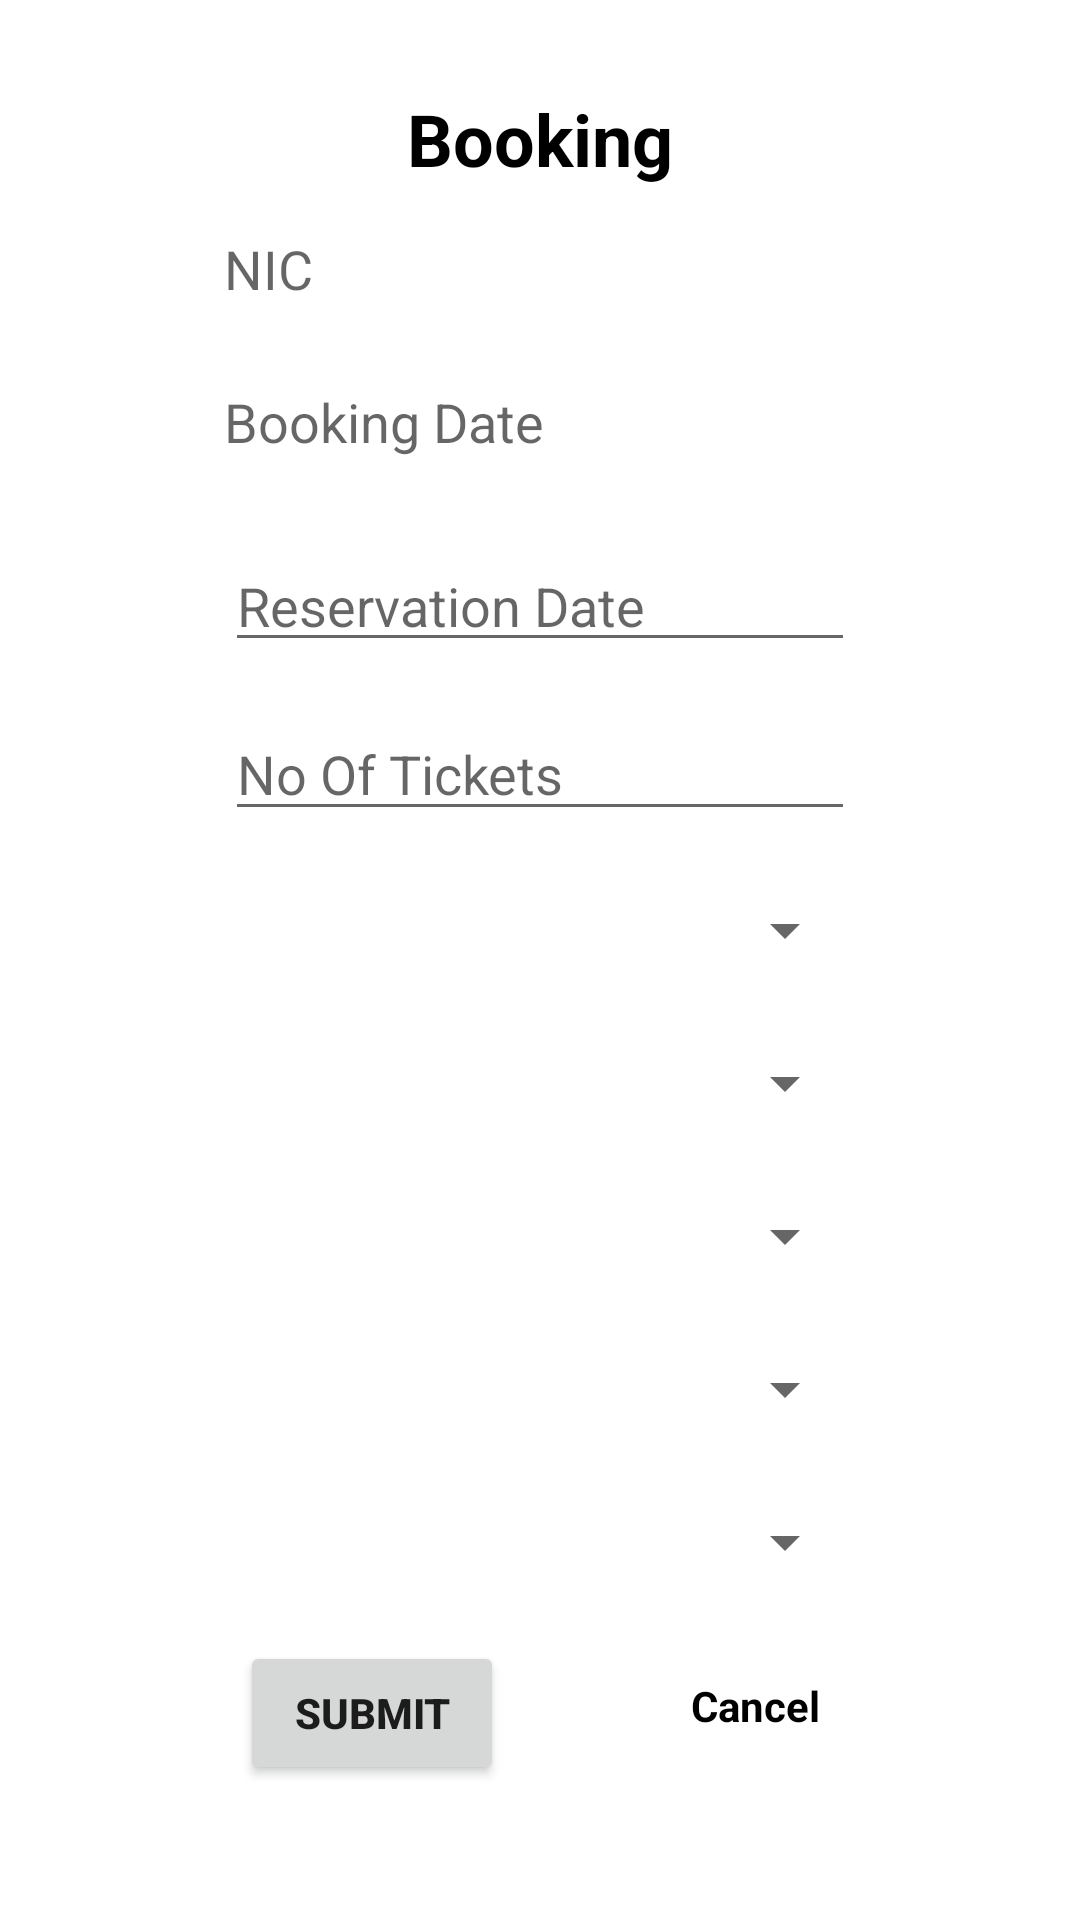

Here is an Android app screen rendered from its layout file. Give the layout XML and the strings, colors and styles it references.
<!-- AndroidManifest.xml: application theme Theme.Eadmobile -->
<!-- res/layout/fragment_home.xml -->
<?xml version="1.0" encoding="utf-8"?>
<androidx.constraintlayout.widget.ConstraintLayout xmlns:android="http://schemas.android.com/apk/res/android"
    xmlns:app="http://schemas.android.com/apk/res-auto"
    xmlns:tools="http://schemas.android.com/tools"
    android:layout_width="match_parent"
    android:layout_height="match_parent"
    android:background="@color/white"
    tools:context=".ui.home.HomeFragment">

    <TextView
        android:id="@+id/et_nic"
        android:layout_width="211dp"
        android:layout_height="36dp"
        android:layout_marginTop="15dp"
        android:ems="10"
        android:hint="@string/et_nic"
        android:inputType="text"
        android:textSize="18sp"
        app:layout_constraintBottom_toTopOf="@+id/et_bookingDate"
        app:layout_constraintEnd_toEndOf="parent"
        app:layout_constraintHorizontal_bias="0.5"
        app:layout_constraintStart_toStartOf="parent"
        app:layout_constraintTop_toBottomOf="@+id/txt_booking" />

    <TextView
        android:id="@+id/txt_booking"
        android:layout_width="wrap_content"
        android:layout_height="wrap_content"
        android:layout_marginTop="30dp"
        android:text="@string/booking_txt"
        android:textColor="@color/black"
        android:textSize="24sp"
        android:textStyle="bold"
        app:layout_constraintBottom_toTopOf="@+id/et_nic"
        app:layout_constraintEnd_toEndOf="parent"
        app:layout_constraintHorizontal_bias="0.5"
        app:layout_constraintStart_toStartOf="parent"
        app:layout_constraintTop_toTopOf="parent" />

    <TextView
        android:id="@+id/et_bookingDate"
        android:layout_width="211dp"
        android:layout_height="36dp"
        android:layout_marginTop="15dp"
        android:ems="10"
        android:hint="@string/et_bookingDate"
        android:inputType="text"
        android:textSize="18sp"
        app:layout_constraintBottom_toTopOf="@+id/et_reserveDate"
        app:layout_constraintEnd_toEndOf="parent"
        app:layout_constraintHorizontal_bias="0.5"
        app:layout_constraintStart_toStartOf="parent"
        app:layout_constraintTop_toBottomOf="@+id/et_nic" />

    <EditText
        android:id="@+id/et_reserveDate"
        android:layout_width="wrap_content"
        android:layout_height="wrap_content"
        android:layout_marginTop="15dp"
        android:ems="10"
        android:hint="@string/et_reserveDate"
        android:inputType="date"
        app:layout_constraintBottom_toTopOf="@+id/et_tickets"
        app:layout_constraintEnd_toEndOf="parent"
        app:layout_constraintHorizontal_bias="0.5"
        app:layout_constraintStart_toStartOf="parent"
        app:layout_constraintTop_toBottomOf="@+id/et_bookingDate" />

    <EditText
        android:id="@+id/et_tickets"
        android:layout_width="wrap_content"
        android:layout_height="wrap_content"
        android:layout_marginTop="15dp"
        android:ems="10"
        android:hint="@string/et_tickets"
        android:inputType="numberSigned"
        app:layout_constraintBottom_toTopOf="@+id/et_route"
        app:layout_constraintEnd_toEndOf="parent"
        app:layout_constraintHorizontal_bias="0.5"
        app:layout_constraintStart_toStartOf="parent"
        app:layout_constraintTop_toBottomOf="@+id/et_reserveDate" />

    <Spinner
        android:id="@+id/et_route"
        android:layout_width="211dp"
        android:layout_height="36dp"
        android:layout_marginTop="15dp"
        app:layout_constraintEnd_toEndOf="parent"
        app:layout_constraintHorizontal_bias="0.5"
        app:layout_constraintStart_toStartOf="parent"
        app:layout_constraintTop_toBottomOf="@+id/et_tickets" />

    <Spinner
        android:id="@+id/et_train"
        android:layout_width="211dp"
        android:layout_height="36dp"
        android:layout_marginTop="15dp"
        app:layout_constraintEnd_toEndOf="parent"
        app:layout_constraintHorizontal_bias="0.5"
        app:layout_constraintStart_toStartOf="parent"
        app:layout_constraintTop_toBottomOf="@+id/et_route" />

    <Spinner
        android:id="@+id/et_start"
        android:layout_width="211dp"
        android:layout_height="36dp"
        android:layout_marginTop="15dp"
        app:layout_constraintEnd_toEndOf="parent"
        app:layout_constraintHorizontal_bias="0.5"
        app:layout_constraintStart_toStartOf="parent"
        app:layout_constraintTop_toBottomOf="@+id/et_train" />

    <Button
        android:id="@+id/btn_submit"
        android:layout_width="wrap_content"
        android:layout_height="wrap_content"
        android:layout_marginStart="80dp"
        android:layout_marginTop="15dp"
        android:text="@string/btn_submit"
        android:textStyle="bold"
        app:layout_constraintStart_toStartOf="parent"
        app:layout_constraintTop_toBottomOf="@+id/timeSPinner" />

    <Button
        android:id="@+id/btn_cancel"
        android:layout_width="wrap_content"
        android:layout_height="wrap_content"
        android:layout_marginEnd="75dp"
        android:backgroundTint="@color/white"
        android:text="@string/btn_cancel"
        android:textColor="@color/black"
        android:textStyle="bold"
        android:theme="@android:style/Theme.NoTitleBar"
        app:layout_constraintEnd_toEndOf="parent"
        app:layout_constraintTop_toTopOf="@+id/btn_submit"
        app:strokeColor="@color/purple_500"
        app:strokeWidth="1dp" />

    <Spinner
        android:id="@+id/et_destination"
        android:layout_width="211dp"
        android:layout_height="36dp"
        android:layout_marginTop="15dp"
        app:layout_constraintEnd_toEndOf="parent"
        app:layout_constraintHorizontal_bias="0.5"
        app:layout_constraintStart_toStartOf="parent"
        app:layout_constraintTop_toBottomOf="@+id/et_start" />

    <Spinner
        android:id="@+id/timeSPinner"
        android:layout_width="211dp"
        android:layout_height="36dp"
        android:layout_marginTop="15dp"
        app:layout_constraintEnd_toEndOf="parent"
        app:layout_constraintHorizontal_bias="0.5"
        app:layout_constraintStart_toStartOf="parent"
        app:layout_constraintTop_toBottomOf="@+id/et_destination" />

</androidx.constraintlayout.widget.ConstraintLayout>
<!-- resources referenced by this layout -->
<resources>
  <color name="black">#FF000000</color>
  <color name="purple_500">#FF6200EE</color>
  <color name="white">#FFFFFFFF</color>
  <string name="booking_txt">Booking</string>
  <string name="btn_cancel">Cancel</string>
  <string name="btn_submit">Submit</string>
  <string name="et_bookingDate">Booking Date</string>
  <string name="et_nic">NIC</string>
  <string name="et_reserveDate">Reservation Date\n</string>
  <string name="et_tickets">No Of Tickets</string>
  <style name="Theme.Eadmobile" parent="Theme.MaterialComponents.DayNight.DarkActionBar">
          
          <item name="colorPrimary">@color/purple_500</item>
          <item name="colorPrimaryVariant">@color/purple_700</item>
          <item name="colorOnPrimary">@color/white</item>
          
          <item name="colorSecondary">@color/teal_200</item>
          <item name="colorSecondaryVariant">@color/teal_700</item>
          <item name="colorOnSecondary">@color/black</item>
          
          <item name="android:statusBarColor">?attr/colorPrimaryVariant</item>
          
      </style>
  <color name="purple_700">#FF3700B3</color>
  <color name="teal_200">#FF03DAC5</color>
  <color name="teal_700">#FF018786</color>
</resources>
